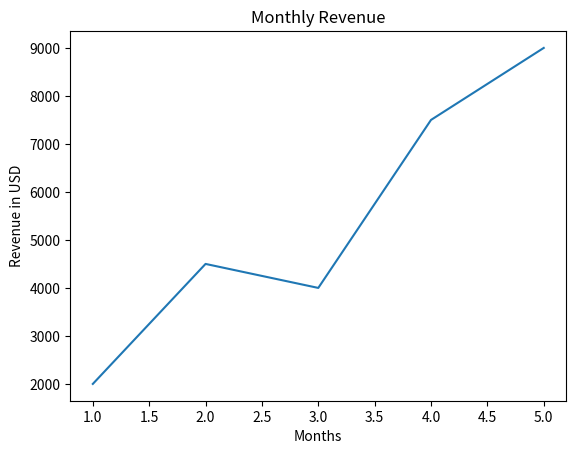

This figure's Python source:
import matplotlib.pyplot as plt

months = [1, 2, 3, 4, 5]
revenue = [2000, 4500, 4000, 7500, 9000]

plt .plot(months, revenue)
plt.title("Monthly Revenue")
plt.xlabel("Months")
plt.ylabel("Revenue in USD")   
plt.show()
